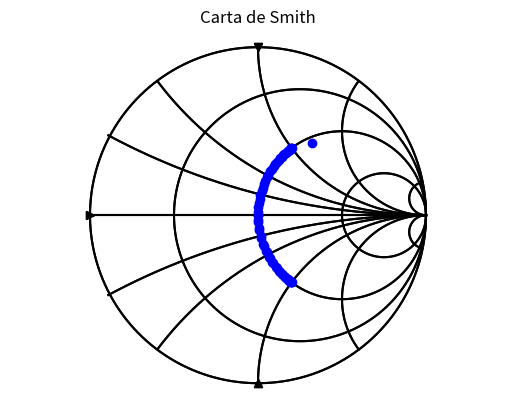

The matplotlib source for this figure:
# Feito por Leonardo Saads Pinto
# Setembro - 2021

# Importando as bibliotecas padrões.
import numpy as np
import matplotlib.pyplot as plt


class CartaSmith:
    """
    BIBLIOTECA PARA FUNCIONALIDADES DA CARTA DE SMITH

    FUNÇÕES:
    - AJUSTAR
    - SUMARIO
    - PLOT_SMITH
    """

    def __init__(self, RF=None, ZN=None, ZL=None, Z0=None):
        # Impedancia Característica (Z0): float
        self.__Z0 = Z0
        # Impedancia da Onda (ZL): list
        self.__ZL = ZL
        # Impedancia Normalizada (ZN): list
        self.__ZN = ZN
        # Coeficiente de Reflexão (RF): list
        self.__RF = RF

    # DEFININDO GETTERS

    @property
    def Z0(self):
        """
        Getter para a impedancia característica.
        :return: impedancia característica Z0.
        """
        return self.__Z0

    @property
    def ZL(self):
        """
        Getter para a impedancia de onda.
        :return: impedancia de onda ZL.
        """
        return self.__ZL

    @property
    def ZN(self):
        """
        Getter para a impedancia normalizada.
        :return: impedancia de onda ZN.
        """
        return self.__ZN

    @property
    def RF(self):
        """
        Getter para o coeficiente de reflexão da onda.
        :return: coeficiente de reflexão da onda.
        """
        return self.__RF

    # DEFININDO SETTERS

    @Z0.setter
    def Z0(self, valor):
        """
        Setter para a Impedancia Característica.
        :param valor: parâmetro Z0.
        :return: None
        """
        self.__Z0 = valor

    @ZL.setter
    def ZL(self, valor):
        """
        Setter para a Impedancia de Onda.
        :param valor: parâmetro ZL (número complexo).
        :return: None
        """
        self.__ZL = valor

    @ZN.setter
    def ZN(self, valor):
        """
        Setter para a Impedancia Normalizada..
        :param valor: Parâmetro ZN (número complexo).
        :return: None
        """
        self.__ZN = valor

    @RF.setter
    def RF(self, valor):
        """
        Setter para a Coeficiente de Reflexão.
        :param valor: Coeficiente de Reflexão (número complexo).
        :return: None
        """
        self.__RF = valor

    # FUNÇÕES DE AJUSTES

    def ajustar(self):
        """
        Essa Função irá ajustar todos os parâmetros com base em determinados dados de entrada.
        :return: Null
        """
        # NECESSÁRIO UM FOR QUE RODE 2 VEZES (atualizar 2 dados)
        for i in range(2):
            # Ajuste do ZO
            if self.__ZL is not None and self.__ZN is not None and self.__Z0 is None:
                self.__Z0 = np.mean(self.__ZL / self.__ZN)

            # Ajuste do ZL
            if self.__Z0 is not None and self.__ZN is not None and self.__ZL is None:
                self.__ZL = self.__ZN * self.__Z0

            # Ajuste do ZN
            if self.__ZL is not None and self.__Z0 is not None and self.__ZN is None:
                self.__ZN = self.__ZL / self.__Z0

            if self.__RF is not None and self.__ZN is None:
                self.__ZN = (-self.__RF - 1)/(self.__RF - 1)

            # Ajude da Reflexão
            if self.ZL is not None and self.Z0 is not None and self.RF is None:
                self.__RF = (self.ZL - self.Z0)/(self.ZL + self.Z0)

    # FUNÇÕES DE INFORMAÇÕES

    def sumario(self):
        """
        Printa o sumário de todos os parâmetros da carta de Smith.
        :return: Null
        """

        lista_parametros = [self.RF, self.ZN, self.Z0, self.ZL]
        parametros_desconhecidos = [1 for item in lista_parametros if item is None]

        print(f'--------------------- MODELO ---------------------\n'  
              f'Impedância Característica:       {self.Z0}\n'
              f'Impedãncia de Onda:              {self.ZL}\n'
              f'Impedância Normalizada:          {self.ZN}\n'
              f'Coeficiente de Reflexão:         {self.RF}\n'
              f'--------------------------------------------------\n'
              f'O número de parâmetros desconhecidos é: {sum(parametros_desconhecidos)}\n'
              f'--------------------------------------------------')

        # ALERTAS PARA USUÁRIOS:
        if sum(parametros_desconhecidos) > 0:
            print('ATENÇÃO: Utilize o comando ".ajustar()" para determinar os parâmetros desconhecidos.\n')

    # FUNÇÕES DE PLOTAGEM E ANÁLISE GRÁFICA

    # PLOTANDO A CARTA DE SMITH - SERVE DE BASE PARA AS OUTRAS FUNÇÕES
    @staticmethod
    def plotar_carta():

        # FUNÇÃO PARA A PLOTAGEM DOS CÍRCULOS
        def circulo(xc, yc, r, a1=0, a2=2*np.pi):
            # Theta vai de 0 à 2*pi particionado em 360 vezes. (OBS: Graus)
            theta = np.linspace(a1, a2, 360)
            # Parametrização do cículo.
            x = xc + r * np.cos(theta)
            y = yc + r * np.sin(theta)
            return x, y

        # DEFININDO A QUANTIDADE DE RAIOS QUE SERÃO PLOTADOS - EIXO X
        raios_eixo_x = np.linspace(0, 1, 5)
        raios_eixo_y = [0.1, 0.5, 1, 2, 4]
        a1_y = [1.8, 2.5, np.pi, 3.79, 4.22]

        # PLOTANDO OS RAIOS NO EIXO X
        for r in raios_eixo_x:
            # create the figure
            x, y = circulo(r, 0, 1 - r)
            plt.plot(x, y, color='black')

        # PLOTANDO OS RAIOS NO EIXO Y
        for i in range(len(raios_eixo_y)):
            x, y = circulo(1, raios_eixo_y[i], raios_eixo_y[i], a1_y[i], 3/2*np.pi)
            plt.plot(x, y, color='black')
            x, y = circulo(1, -raios_eixo_y[i], raios_eixo_y[i], np.pi/2, 2*np.pi - a1_y[i])
            plt.plot(x, y, color='black')

       # LINHA ENTRE (-1,0) À (1, 0)
        plt.plot([-1, 1], [0, 0], color='black')

        # PLOTANDO PONTOS IMPORTANTES
        plt.plot(0, 0, color='black', marker='o')
        plt.plot(-1, 0, color='black', marker='>')
        plt.plot(0, 1, color='black', marker='v')
        plt.plot(0, -1, color='black', marker='^')

        # EIXOS
        plt.axis('equal')
        plt.axis('off')

        # PLOTANDO O TÍTULO
        plt.title("Carta de Smith")

    def plotar_coeficiente(self):
        self.plotar_carta()
        plt.plot(self.RF.real, self.RF.imag, color='blue', marker='o')
        plt.show()


if __name__ == '__main__':
    linha = CartaSmith()
    linha.ZL = 100 + 120j
    linha.Z0 = 90
    linha.sumario()
    linha.ajustar()
    linha.sumario()
    linha.plotar_coeficiente()

    teste = CartaSmith()
    teste.Z0 = 50
    vetor = np.arange(0, 2 * np.pi, 0.1)
    teste.ZL = 50 + 50j * np.sin(vetor)
    teste.sumario()
    teste.ajustar()
    teste.sumario()
    teste.plotar_coeficiente()
